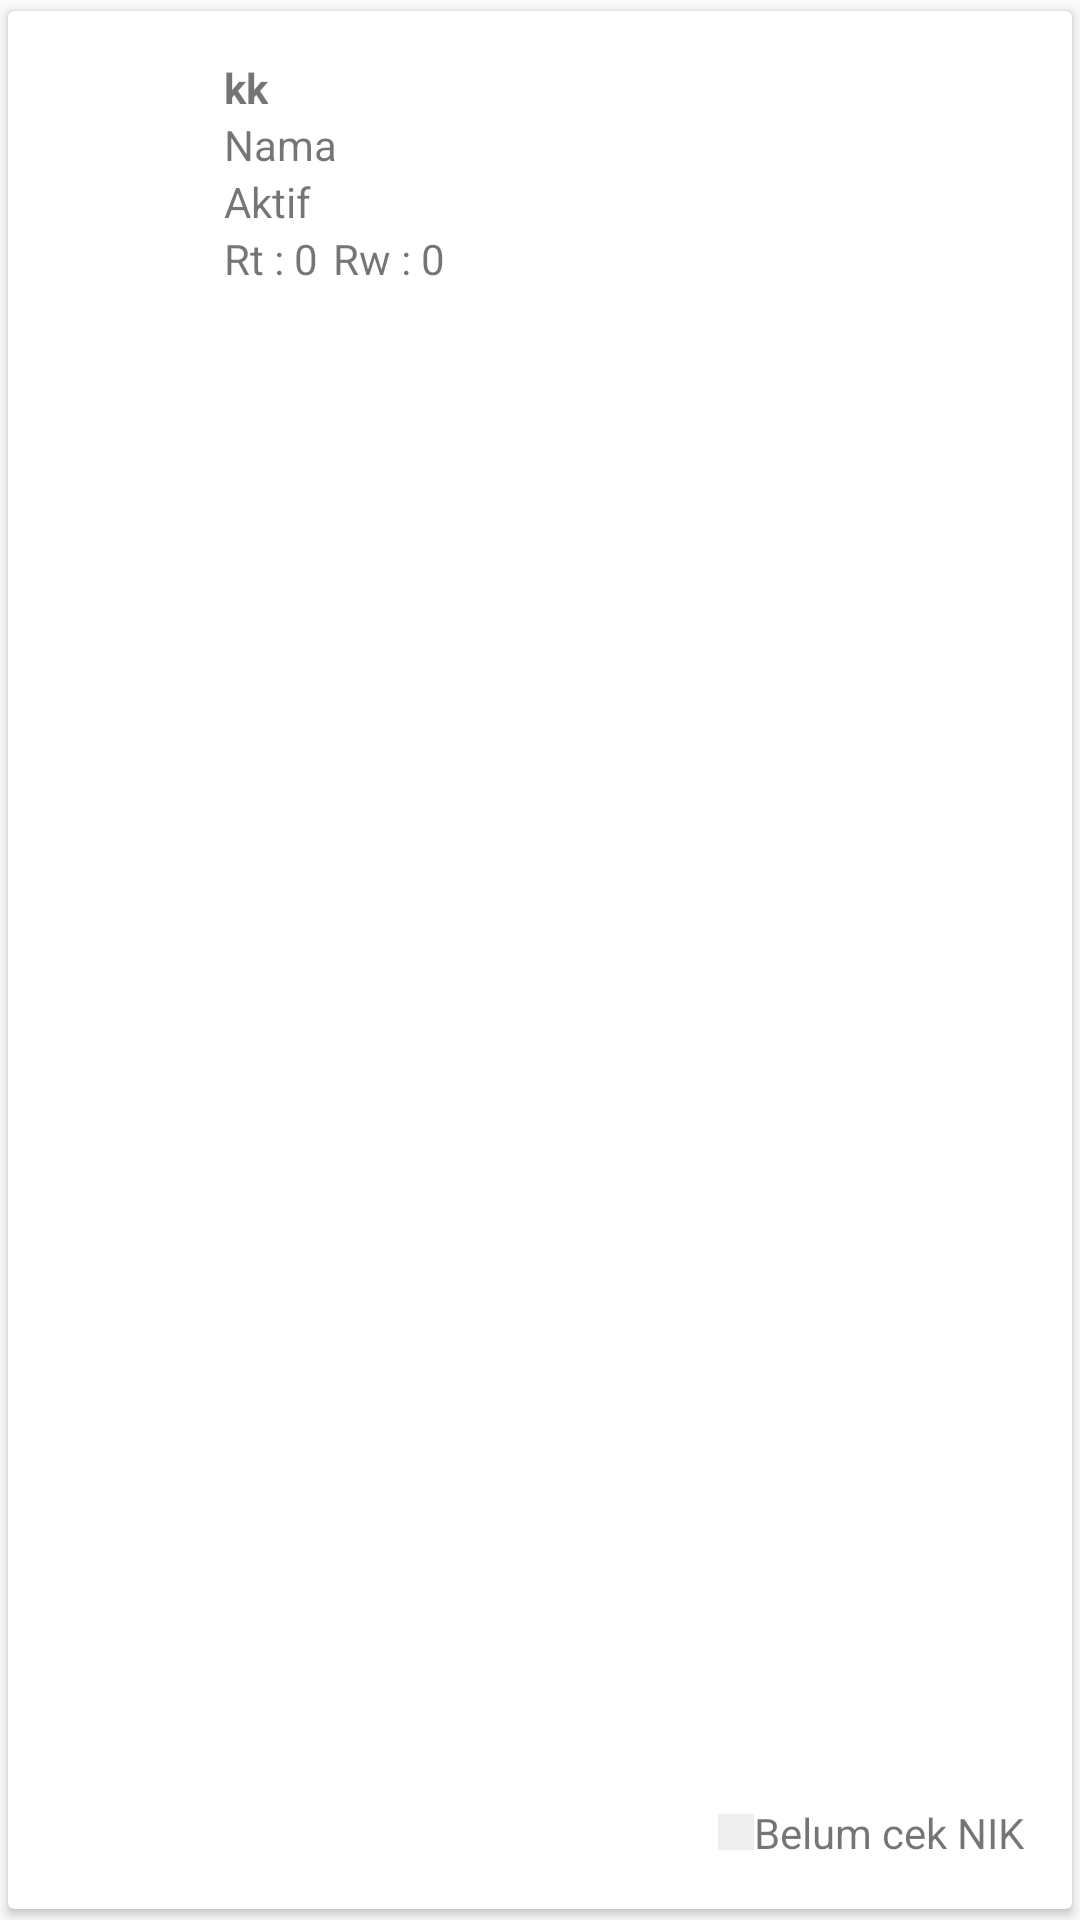

Reconstruct the res/layout file that produces this screen, plus the resources it refers to.
<!-- AndroidManifest.xml: application theme AppTheme -->
<!-- res/layout/content_list_personal.xml -->
<?xml version="1.0" encoding="utf-8"?>
<android.support.v7.widget.CardView
    xmlns:android="http://schemas.android.com/apk/res/android"
    xmlns:card_view="http://schemas.android.com/apk/res-auto"
    android:id="@+id/card"
    android:layout_width="match_parent"
    android:layout_height="wrap_content"
    card_view:cardCornerRadius="2dp"
    card_view:cardElevation="2dp"
    card_view:cardUseCompatPadding="true">

  <RelativeLayout
      android:id="@+id/relative_card"
      android:layout_width="match_parent"
      android:layout_height="match_parent"
      android:background="@drawable/card_selector"
      android:clickable="true"
      android:padding="16dp">

    <ImageView
        android:id="@+id/icon_word"
        android:layout_width="40dp"
        android:layout_height="40dp"
        android:layout_centerVertical="true"
        android:layout_marginRight="16dp"/>

    <TextView
        android:id="@+id/txt_kk"
        android:layout_width="wrap_content"
        android:layout_height="wrap_content"
        android:layout_toRightOf="@id/icon_word"
        android:text="kk"
        android:textStyle="bold"/>

    <TextView
        android:id="@+id/txt_nama"
        android:layout_width="wrap_content"
        android:layout_height="wrap_content"
        android:layout_below="@id/txt_kk"
        android:layout_toRightOf="@id/icon_word"
        android:text="Nama"/>

    <TextView
        android:id="@+id/txt_status_aktif"
        android:layout_width="wrap_content"
        android:layout_height="wrap_content"
        android:layout_below="@id/txt_nama"
        android:text="Aktif"
        android:layout_toRightOf="@id/icon_word"/>

    <LinearLayout
        android:id="@+id/layout_rt"
        android:layout_width="wrap_content"
        android:layout_height="wrap_content"
        android:layout_below="@id/txt_status_aktif"
        android:layout_toRightOf="@id/icon_word"
        android:orientation="horizontal">

      <TextView
          android:layout_width="wrap_content"
          android:layout_height="wrap_content"
          android:text="Rt : "/>

      <TextView
          android:id="@+id/txt_rt"
          android:layout_width="wrap_content"
          android:layout_height="wrap_content"
          android:text="0"/>

      <TextView
          android:layout_width="wrap_content"
          android:layout_height="wrap_content"
          android:layout_marginLeft="5dp"
          android:text="Rw : "/>

      <TextView
          android:id="@+id/txt_rw"
          android:layout_width="wrap_content"
          android:layout_height="wrap_content"
          android:text="0"/>
    </LinearLayout>

    <LinearLayout
        android:layout_width="wrap_content"
        android:layout_height="wrap_content"
        android:layout_alignParentBottom="true"
        android:layout_alignParentRight="true"
        android:orientation="horizontal">

      <View
          android:id="@+id/color_status"
          android:layout_width="12dp"
          android:layout_height="12dp"
          android:layout_gravity="center_vertical"
          android:background="#eeeeee"/>

      <TextView
          android:id="@+id/txt_status"
          android:layout_width="wrap_content"
          android:layout_height="wrap_content"
          android:text="Belum cek NIK"/>
    </LinearLayout>
  </RelativeLayout>
</android.support.v7.widget.CardView>
<!-- resources referenced by this layout -->
<resources>
  <!-- drawable card_selector (drawable) -->
  <?xml version="1.0" encoding="utf-8"?>
  <selector xmlns:android="http://schemas.android.com/apk/res/android">
    <item android:drawable="@drawable/card_state_pressed" android:state_pressed="true" />
  </selector>
  <style name="AppTheme" parent="Theme.AppCompat.Light.NoActionBar">
      
      <item name="colorPrimary">@color/colorPrimary</item>
      <item name="colorPrimaryDark">@color/colorPrimaryDark</item>
      <item name="colorAccent">@color/colorAccent</item>
      <item name="textColorError">@color/colorAccent</item>
    </style>
  <!-- drawable card_state_pressed (drawable) -->
  <?xml version="1.0" encoding="utf-8"?>
  <layer-list xmlns:android="http://schemas.android.com/apk/res/android">
    <item>
      <shape android:shape="rectangle">
        <solid android:color="@color/colorPrimaryDark" />
        <corners android:radius="2dp" />
      </shape>
    </item>
  
    <item
        android:bottom="2dp"
        android:left="0dp"
        android:right="0dp"
        android:top="0dp">
      <shape android:shape="rectangle">
        <solid android:color="#eeeeee" />
        <corners android:radius="2dp" />
      </shape>
    </item>
  </layer-list>
  <color name="colorPrimary">#03A9F4</color>
  <color name="colorPrimaryDark">#0288D1</color>
  <color name="colorAccent">#FF5252</color>
</resources>
